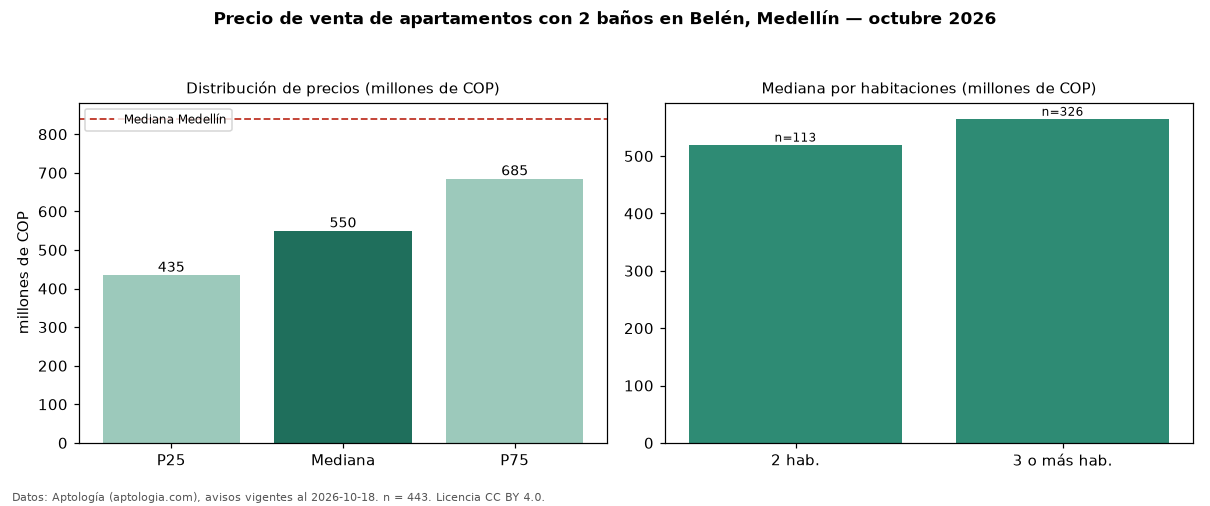

Source data for this figure (header and first rows):
seccion, metrica, valor, moneda, n
filtro, ban2, con 2 baños, , 443
precio, p25, 435000000, COP, 443
precio, mediana, 550000000, COP, 443
precio, p75, 685000000, COP, 443
precio, minimo, 250000000, COP, 443
precio, maximo, 1150000000, COP, 443
m2, mediana_precio_m2, 6875000, COP, 441
m2, area_mediana_m2, 83.0, m2, 441
admin, mediana_admin_mes, 400000, COP, 299
banos, mediana_banos, 2.0, , 
parqueadero, pct_con_parqueadero, 87.0, %, 391
estrato, estrato_mas_frecuente, 5, , 406
habitaciones, 2, 520000000, COP, 113
habitaciones, 3+, 565000000, COP, 326
ciudad, mediana_ciudad_referencia, 840000000, COP, 
ciudad, mediana_m2_ciudad, 7500000, COP, 
fuente, fecha_datos, 2026-10-18, , 
fuente, atribucion, https://www.aptologia.com/venta/medellin…, , 
fuente, licencia, CC BY 4.0, , 
